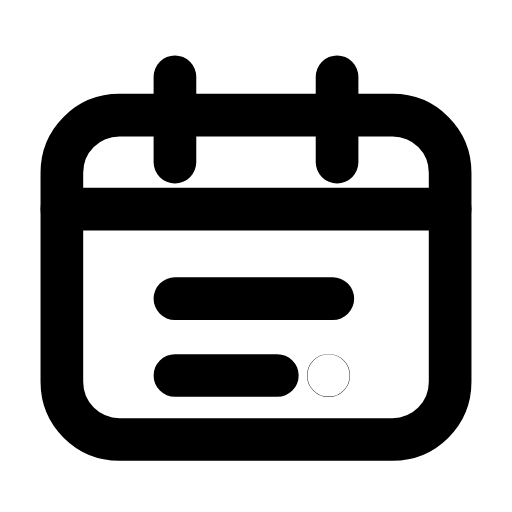
t = 0.00 s
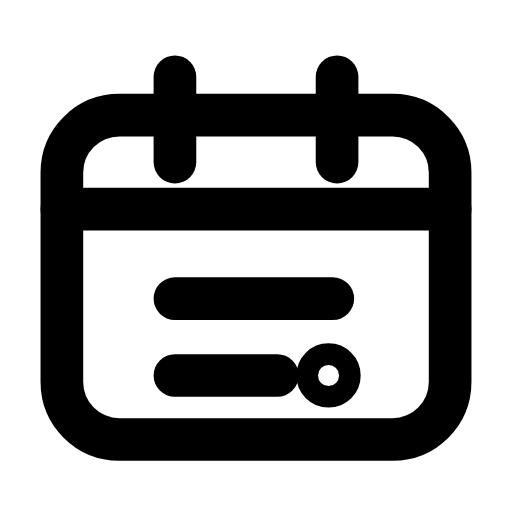
t = 0.25 s
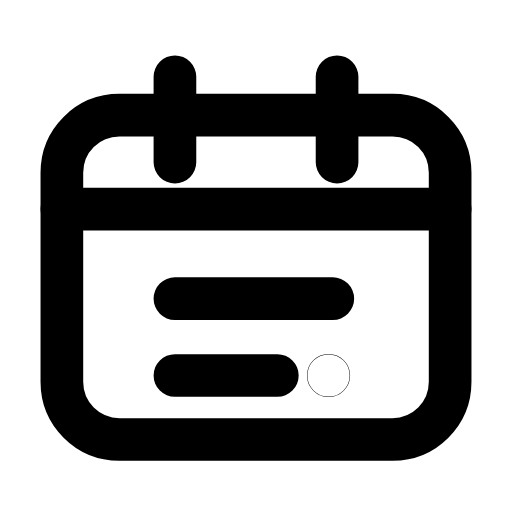
t = 0.50 s
t = 0.73 s: frame unchanged from t = 0.00 s, image omitted
t = 0.99 s: frame unchanged from t = 0.00 s, image omitted
t = 1.25 s: frame unchanged from t = 0.00 s, image omitted

The animated SVG that drew these frames (rendered in a browser with its animation timeline set to each time). Animation: 1 SMIL element (animate=1); one cycle of 1.50 s, repeats indefinitely.

<svg xmlns="http://www.w3.org/2000/svg" width="24" height="24" viewBox="0 0 24 24" fill="none"><path stroke="currentColor" stroke-width="2" stroke-linecap="round" stroke-linejoin="round" fill="none" d="M5.6 5.4L18.4 5.4C19.9 5.4 21.1 6.6 21.1 8.1L21.1 17.9C21.1 19.4 19.9 20.6 18.4 20.6L5.6 20.6C4.1 20.6 2.9 19.4 2.9 17.9L2.9 8.1C2.9 6.6 4.1 5.4 5.6 5.4Z"></path><path stroke="currentColor" stroke-width="2" stroke-linecap="round" stroke-linejoin="round" fill="none" d="M8.2 3.6L8.2 7.6M15.8 3.6L15.8 7.6"></path><line stroke="currentColor" stroke-width="2" stroke-linecap="round" stroke-linejoin="round" fill="none" x1="2.9" y1="9.8" x2="21.1" y2="9.8"></line><path stroke="currentColor" stroke-width="2" stroke-linecap="round" stroke-linejoin="round" fill="none" d="M8.2 14L15.6 14M8.2 17.6L13 17.6"></path><circle stroke="currentColor" stroke-width="2" stroke-linecap="round" stroke-linejoin="round" fill="none" cx="15.4" cy="17.6" r="0.01"><animate attributeName="r" values="0.01;0.01;0.61;0.01;0.01;0.01;0.01;0.61;0.01;0.01;0.01" keyTimes="0;0.135;0.2475;0.36;0.45;0.6;0.66;0.735;0.81;0.9;1" dur="1.5s" repeatCount="indefinite" calcMode="spline" keySplines="0.16 1 0.3 1;0.16 1 0.3 1;0.16 1 0.3 1;0.16 1 0.3 1;0.16 1 0.3 1;0.16 1 0.3 1;0.16 1 0.3 1;0.16 1 0.3 1;0.16 1 0.3 1;0.16 1 0.3 1"/></circle></svg>
